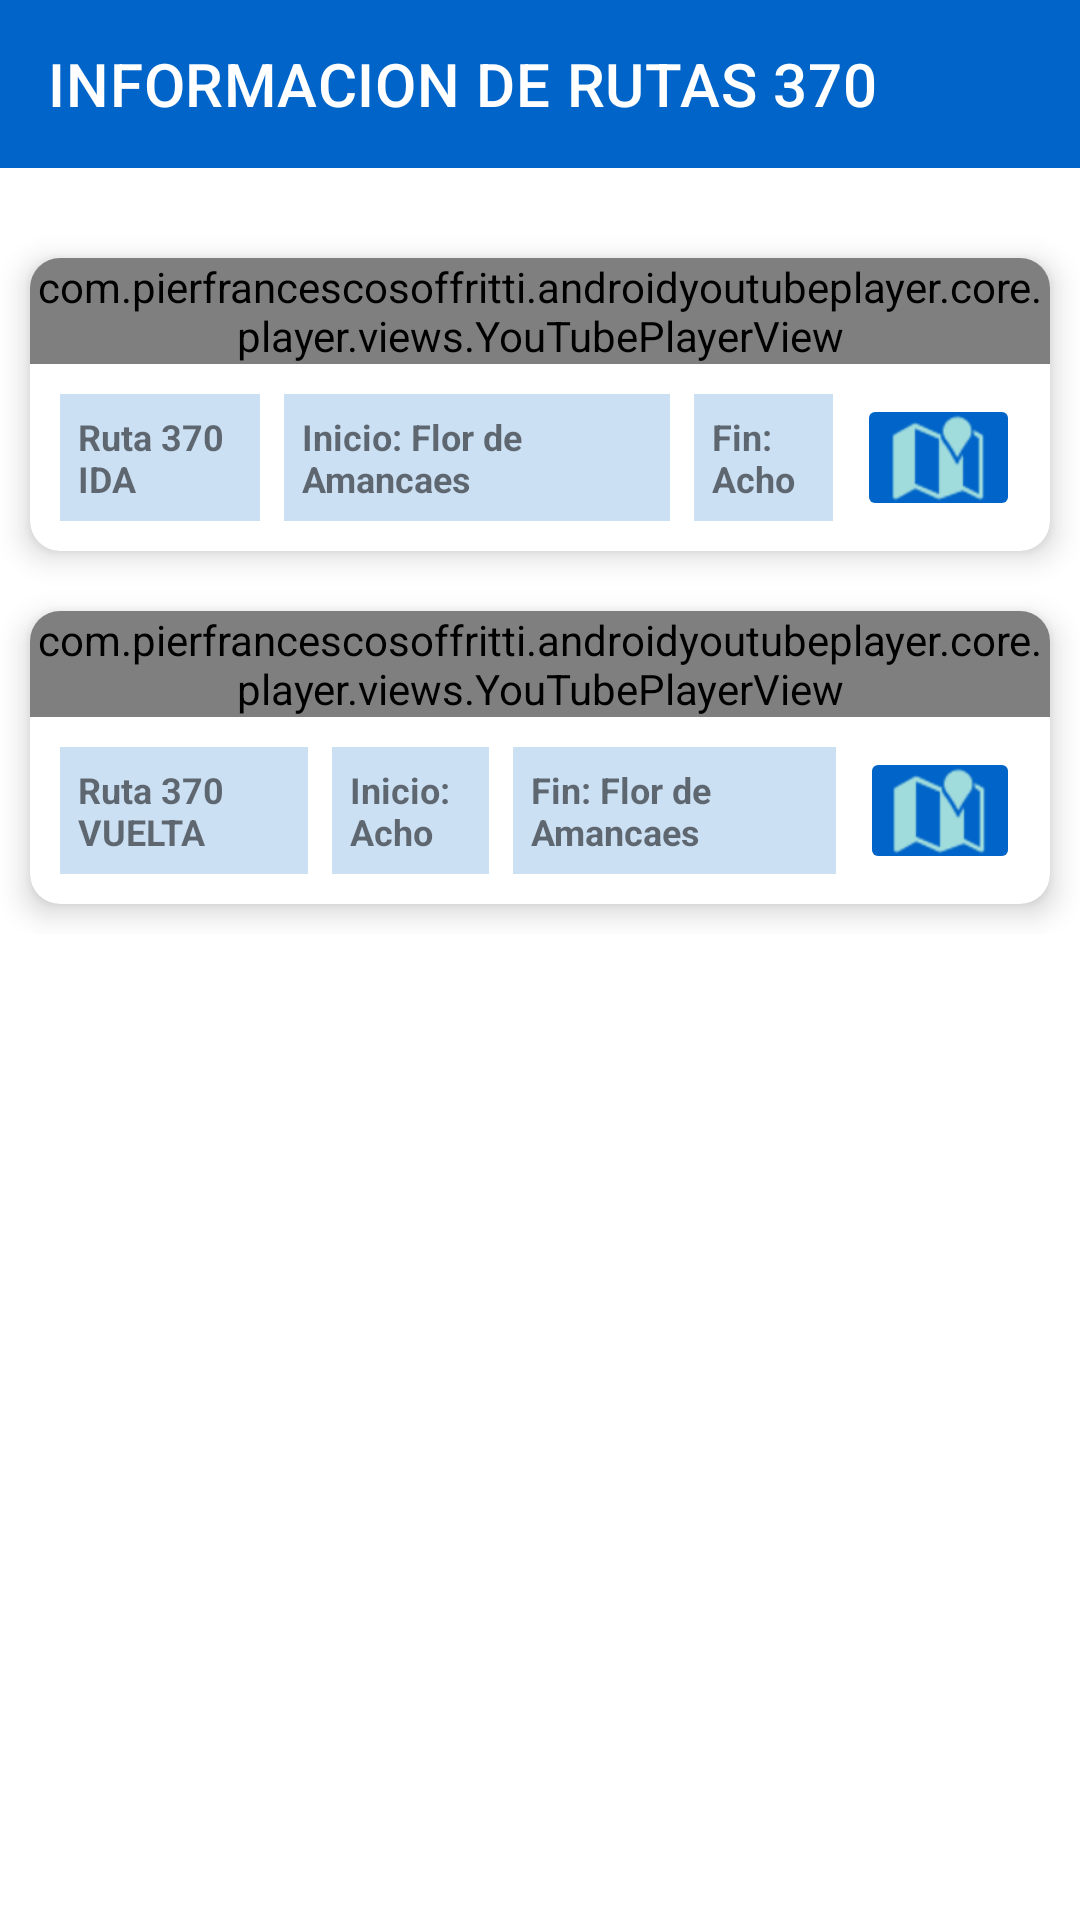

The Android layout XML behind this screen, and the referenced resources:
<!-- AndroidManifest.xml: application theme Theme.Conductor -->
<!-- res/layout/ruta370.xml -->
<?xml version="1.0" encoding="utf-8"?>
<androidx.constraintlayout.widget.ConstraintLayout
    xmlns:android="http://schemas.android.com/apk/res/android"
    xmlns:app="http://schemas.android.com/apk/res-auto"
    xmlns:tools="http://schemas.android.com/tools"
    android:layout_width="match_parent"
    android:layout_height="match_parent"
    tools:context=".menu.rutasguias.ruta370">

    <androidx.appcompat.widget.Toolbar
        android:id="@+id/toolbarruta"
        android:layout_width="match_parent"
        android:layout_height="wrap_content"
        android:background="@color/AzulClaro"
        android:minHeight="?attr/actionBarSize"
        android:theme="?attr/actionBarTheme"
        app:layout_constraintEnd_toEndOf="parent"
        app:layout_constraintStart_toStartOf="parent"
        app:layout_constraintTop_toTopOf="parent"
        app:title="INFORMACION DE RUTAS 370"
        app:titleTextColor="#FFFFFF" />

    <androidx.core.widget.NestedScrollView
        android:layout_width="match_parent"
        android:layout_height="0dp"
        android:layout_marginTop="20dp"
        app:layout_constraintBottom_toBottomOf="parent"
        app:layout_constraintEnd_toEndOf="parent"
        app:layout_constraintHorizontal_bias="0.0"
        app:layout_constraintStart_toStartOf="parent"
        app:layout_constraintTop_toBottomOf="@+id/toolbarruta"
        app:layout_constraintVertical_bias="0.0">

        <LinearLayout
            android:layout_width="match_parent"
            android:layout_height="wrap_content"
            android:orientation="vertical">


            <androidx.cardview.widget.CardView
                android:layout_width="match_parent"
                android:layout_height="match_parent"
                android:layout_margin="10dp"
                android:elevation="0dp"
                app:cardCornerRadius="10dp"
                app:cardElevation="6dp"
                app:cardMaxElevation="10dp">

                <LinearLayout
                    android:layout_width="match_parent"
                    android:layout_height="wrap_content"
                    android:orientation="vertical">

                    <com.pierfrancescosoffritti.androidyoutubeplayer.core.player.views.YouTubePlayerView
                        android:id="@+id/youtubei"
                        android:layout_width="match_parent"
                        android:layout_height="wrap_content"
                        app:autoPlay="true"
                        app:videoId="sC59W0ro3_Y">

                    </com.pierfrancescosoffritti.androidyoutubeplayer.core.player.views.YouTubePlayerView>

                    <LinearLayout
                        android:layout_width="match_parent"
                        android:layout_height="wrap_content"
                        android:orientation="horizontal"
                        android:padding="6dp">

                        <TextView
                            android:id="@+id/textRutai"
                            android:layout_width="wrap_content"
                            android:layout_height="wrap_content"
                            android:layout_gravity="center_vertical"
                            android:layout_margin="4dp"
                            android:layout_weight="1"
                            android:background="#330064C8"
                            android:padding="6dp"
                            android:text="Ruta 370 IDA"
                            android:textSize="12sp"
                            android:textStyle="bold" />

                        <TextView
                            android:id="@+id/textRutaInicioi"
                            android:layout_width="wrap_content"
                            android:layout_height="wrap_content"
                            android:layout_gravity="center_vertical"
                            android:layout_margin="4dp"
                            android:layout_weight="1"
                            android:background="#330064C8"
                            android:padding="6dp"
                            android:text="Inicio: Flor de Amancaes"
                            android:textSize="12sp"
                            android:textStyle="bold" />

                        <TextView
                            android:id="@+id/textRutaFini"
                            android:layout_width="wrap_content"
                            android:layout_height="wrap_content"
                            android:layout_gravity="center_vertical"
                            android:layout_margin="4dp"
                            android:layout_weight="1"
                            android:background="#330064C8"
                            android:padding="6dp"
                            android:text="Fin: Acho"
                            android:textSize="12sp"
                            android:textStyle="bold" />

                        <ImageButton
                            android:id="@+id/imagenMapai"
                            android:layout_width="wrap_content"
                            android:layout_height="match_parent"
                            android:layout_gravity="center_vertical"
                            android:layout_margin="4dp"
                            android:layout_weight="0.1"
                            android:backgroundTint="@color/AzulClaro"
                            app:srcCompat="@android:drawable/ic_dialog_map"
                            app:tint="@color/CelesteClaro" />
                    </LinearLayout>
                </LinearLayout>
            </androidx.cardview.widget.CardView>

            <androidx.cardview.widget.CardView
                android:layout_width="match_parent"
                android:layout_height="match_parent"
                android:layout_margin="10dp"
                android:elevation="0dp"
                app:cardCornerRadius="10dp"
                app:cardElevation="6dp"
                app:cardMaxElevation="0dp">

                <LinearLayout
                    android:layout_width="match_parent"
                    android:layout_height="wrap_content"
                    android:orientation="vertical">

                    <com.pierfrancescosoffritti.androidyoutubeplayer.core.player.views.YouTubePlayerView
                        android:id="@+id/youtubef"
                        android:layout_width="match_parent"
                        android:layout_height="wrap_content"
                        app:autoPlay="false"
                        app:videoId="gsu0IfviMO4">

                    </com.pierfrancescosoffritti.androidyoutubeplayer.core.player.views.YouTubePlayerView>

                    <LinearLayout
                        android:layout_width="match_parent"
                        android:layout_height="wrap_content"
                        android:orientation="horizontal"
                        android:padding="6dp">

                        <TextView
                            android:id="@+id/textRutaf"
                            android:layout_width="wrap_content"
                            android:layout_height="wrap_content"
                            android:layout_gravity="center_vertical"
                            android:layout_margin="4dp"
                            android:layout_weight="1"
                            android:background="#330064C8"
                            android:padding="6dp"
                            android:text="Ruta 370 VUELTA"
                            android:textSize="12sp"
                            android:textStyle="bold" />

                        <TextView
                            android:id="@+id/textRutaIniciof"
                            android:layout_width="wrap_content"
                            android:layout_height="wrap_content"
                            android:layout_gravity="center_vertical"
                            android:layout_margin="4dp"
                            android:layout_weight="1"
                            android:background="#330064C8"
                            android:padding="6dp"
                            android:text="Inicio: Acho"
                            android:textSize="12sp"
                            android:textStyle="bold" />

                        <TextView
                            android:id="@+id/textRutaFinf"
                            android:layout_width="wrap_content"
                            android:layout_height="wrap_content"
                            android:layout_gravity="center_vertical"
                            android:layout_margin="4dp"
                            android:layout_weight="1"
                            android:background="#330064C8"
                            android:padding="6dp"
                            android:text="Fin: Flor de Amancaes"
                            android:textSize="12sp"
                            android:textStyle="bold" />

                        <ImageButton
                            android:id="@+id/imagenMapaf"
                            android:layout_width="wrap_content"
                            android:layout_height="match_parent"
                            android:layout_gravity="center_vertical"
                            android:layout_margin="4dp"
                            android:layout_weight="0.1"
                            android:backgroundTint="@color/AzulClaro"
                            app:srcCompat="@android:drawable/ic_dialog_map"
                            app:tint="@color/CelesteClaro" />
                    </LinearLayout>
                </LinearLayout>
            </androidx.cardview.widget.CardView>

        </LinearLayout>

    </androidx.core.widget.NestedScrollView>

</androidx.constraintlayout.widget.ConstraintLayout>
<!-- resources referenced by this layout -->
<resources>
  <color name="AzulClaro">#0064C8</color>
  <color name="CelesteClaro">#A0DCDC</color>
  <style name="Theme.Conductor" parent="Theme.MaterialComponents.Light.NoActionBar">
          
          <item name="colorPrimary">@color/AzulClaro</item>
          <item name="colorPrimaryVariant">@color/AzulOscuro</item>
          <item name="colorOnPrimary">@color/white</item>
          
          <item name="colorSecondary">@color/Celeste</item>
          <item name="colorSecondaryVariant">@color/VerdeOscuro</item>
          <item name="colorOnSecondary">@color/black</item>
          
          <item name="android:statusBarColor">@color/AzulClaro</item>
          
      </style>
  <color name="AzulOscuro">#3C3CC8</color>
  <color name="white">#FFFFFFFF</color>
  <color name="Celeste">#14B4F0</color>
  <color name="VerdeOscuro">#007828</color>
  <color name="black">#FF000000</color>
</resources>
